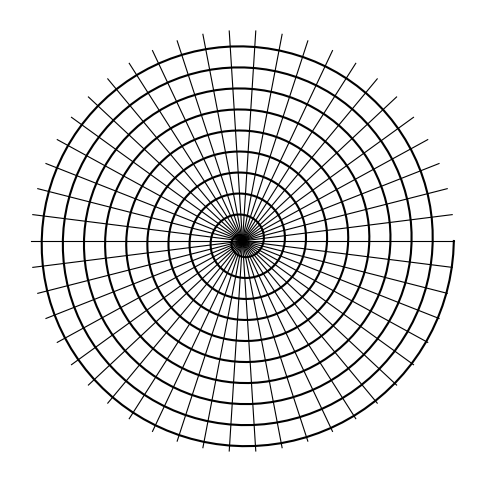

Recreate this plot in Python.
import matplotlib.pyplot as plt
import numpy as np
num_lines =50; num_turns = 10; num_points = 1000
fig, ax = plt.subplots(figsize=(6, 6))
theta = np.linspace(0, num_turns * 2 * np.pi,num_points)
r = np.linspace(0, 1, num_points)
 
x = r * np.cos(theta)
y = r * np.sin(theta)
ax.plot(x, y, color='black')
 
for i in range(num_lines):
    angle = 2 * np.pi * i / num_lines
    x_line = [0, np.cos(angle)]
    y_line = [0, np.sin(angle)]
    ax.plot(x_line, y_line, color='black', linewidth=0.8)
 
ax.axis('off')
plt.show()